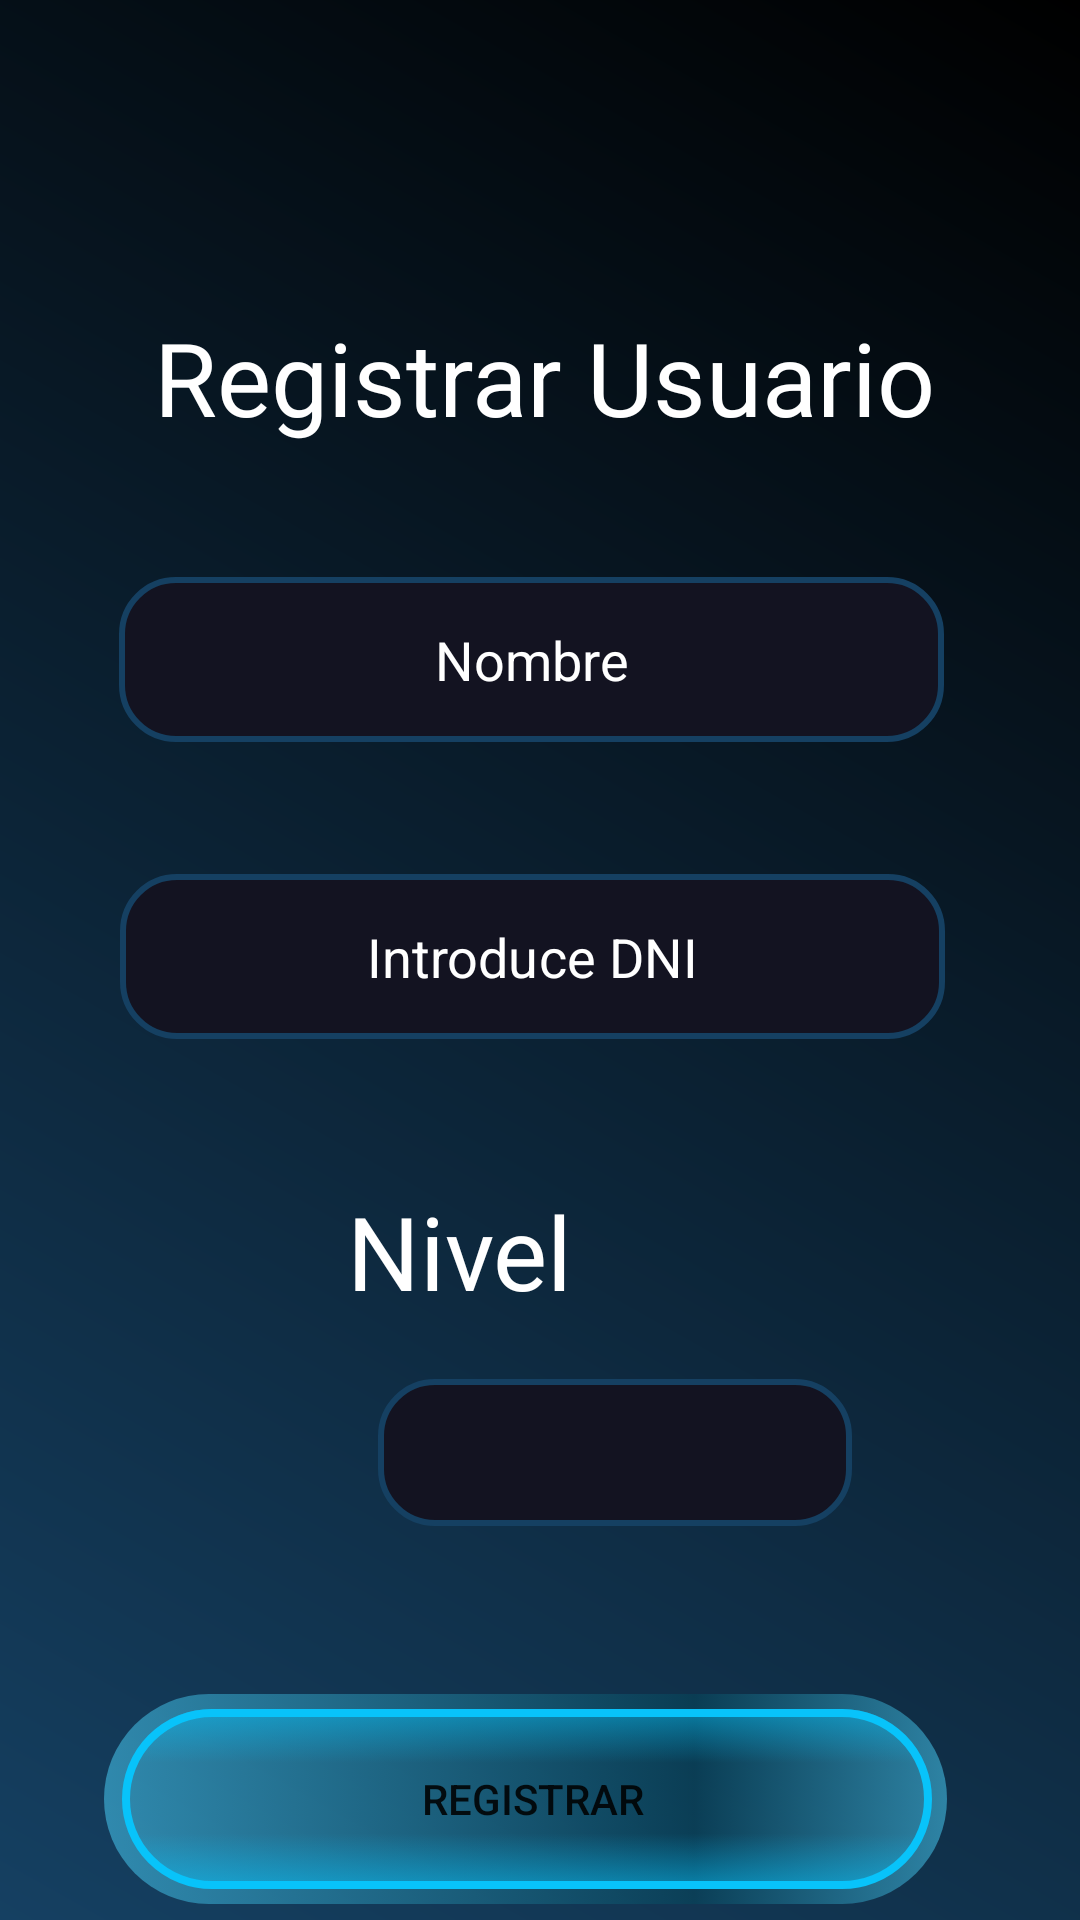

Layout XML and referenced resources for this Android screen:
<!-- AndroidManifest.xml: application theme Theme.PocketGYM -->
<!-- res/layout/activity_admin_menu.xml -->
<?xml version="1.0" encoding="utf-8"?>
<androidx.constraintlayout.widget.ConstraintLayout xmlns:android="http://schemas.android.com/apk/res/android"
    xmlns:app="http://schemas.android.com/apk/res-auto"
    xmlns:tools="http://schemas.android.com/tools"
    android:id="@+id/main"
    android:layout_width="match_parent"
    android:layout_height="match_parent"
    android:background="@drawable/paralax"
    tools:context=".AdminMenu">

    <TextView
        android:id="@+id/textView"
        android:layout_width="wrap_content"
        android:layout_height="wrap_content"
        android:layout_marginStart="178dp"
        android:layout_marginTop="103dp"
        android:layout_marginEnd="175dp"
        android:text="Registrar Usuario"
        android:textColor="#FFFFFF"
        android:textSize="34sp"
        app:layout_constraintEnd_toEndOf="parent"
        app:layout_constraintStart_toStartOf="parent"
        app:layout_constraintTop_toTopOf="parent" />

    <EditText
        android:id="@+id/et_dni"
        android:layout_width="275dp"
        android:layout_height="55dp"
        android:layout_marginStart="104dp"
        android:layout_marginTop="44dp"
        android:layout_marginEnd="97dp"
        android:background="@drawable/bg_popup"
        android:ems="10"
        android:hint="Introduce DNI"
        android:inputType="text"
        android:textAlignment="center"
        android:textColorHint="#FFFFFF"
        app:layout_constraintEnd_toEndOf="parent"
        app:layout_constraintHorizontal_bias="0.553"
        app:layout_constraintStart_toStartOf="parent"
        app:layout_constraintTop_toBottomOf="@+id/et_nombre" />

    <EditText
        android:id="@+id/et_nombre"
        android:layout_width="275dp"
        android:layout_height="55dp"
        android:layout_marginStart="104dp"
        android:layout_marginTop="44dp"
        android:layout_marginEnd="97dp"
        android:background="@drawable/bg_popup"
        android:ems="10"
        android:hint="Nombre"
        android:inputType="text"
        android:textAlignment="center"
        android:textColorHint="#FFFFFF"
        app:layout_constraintEnd_toEndOf="parent"
        app:layout_constraintHorizontal_bias="0.555"
        app:layout_constraintStart_toStartOf="parent"
        app:layout_constraintTop_toBottomOf="@+id/textView" />

    <Spinner
        android:id="@+id/nivel_picker"
        android:layout_width="158dp"
        android:layout_height="49dp"
        android:layout_marginStart="126dp"
        android:layout_marginTop="20dp"
        android:layout_marginEnd="127dp"
        android:background="@drawable/bg_popup"
        android:textAlignment="center"
        app:layout_constraintEnd_toEndOf="parent"
        app:layout_constraintHorizontal_bias="0.0"
        app:layout_constraintStart_toStartOf="parent"
        app:layout_constraintTop_toBottomOf="@+id/textView2" />

    <TextView
        android:id="@+id/textView2"
        android:layout_width="wrap_content"
        android:layout_height="wrap_content"
        android:layout_marginStart="167dp"
        android:layout_marginTop="48dp"
        android:layout_marginEnd="169dp"
        android:text="Nivel"
        android:textColor="#FFFFFF"
        android:textSize="34sp"
        app:layout_constraintEnd_toEndOf="parent"
        app:layout_constraintHorizontal_bias="1.0"
        app:layout_constraintStart_toStartOf="parent"
        app:layout_constraintTop_toBottomOf="@+id/et_dni" />

    <Button
        android:id="@+id/btn_registrar"
        android:layout_width="wrap_content"
        android:layout_height="wrap_content"
        android:layout_marginStart="160dp"
        android:layout_marginTop="56dp"
        android:layout_marginEnd="145dp"
        android:background="@drawable/boton_estilo"
        android:onClick="registrarUsuario"
        android:text="Registrar"
        app:layout_constraintEnd_toEndOf="parent"
        app:layout_constraintHorizontal_bias="0.544"
        app:layout_constraintStart_toStartOf="parent"
        app:layout_constraintTop_toBottomOf="@+id/nivel_picker" />

    <TextView
        android:id="@+id/tw_nivel"
        android:layout_width="wrap_content"
        android:layout_height="wrap_content"
        android:layout_marginStart="205dp"
        android:layout_marginTop="128dp"
        android:layout_marginEnd="206dp"
        android:textColor="#FFFFFF"
        android:textSize="24sp"
        app:layout_constraintEnd_toEndOf="parent"
        app:layout_constraintStart_toStartOf="parent"
        app:layout_constraintTop_toBottomOf="@+id/btn_registrar" />
</androidx.constraintlayout.widget.ConstraintLayout>
<!-- resources referenced by this layout -->
<resources>
  <!-- drawable bg_popup (drawable) -->
  <shape xmlns:android="http://schemas.android.com/apk/res/android"
      android:shape="rectangle">
      <solid android:color="#131321" />
      <corners android:radius="18dp" />
      <stroke android:width="2dp" android:color="@color/primario" />
  </shape>
  <!-- drawable boton_estilo: vector/xml drawable (drawable, 4454 chars, omitted) -->
  <!-- drawable paralax (drawable) -->
  <?xml version="1.0" encoding="utf-8"?>
  <shape xmlns:android="http://schemas.android.com/apk/res/android"
      android:shape="rectangle">
  
      <gradient
          android:angle="45"
          android:startColor="#154062"
          android:endColor="@android:color/black"
  
          android:type="linear"/>
  </shape>
  <style name="Theme.PocketGYM" parent="Base.Theme.PocketGYM" />
  <color name="primario">#154062</color>
  <style name="Base.Theme.PocketGYM" parent="Theme.AppCompat.DayNight.NoActionBar">
          
          
      </style>
</resources>
